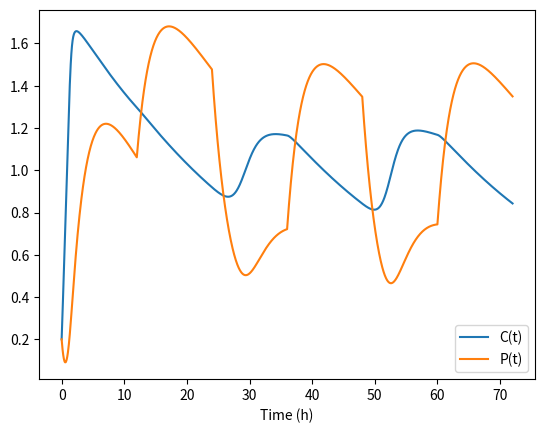

The matplotlib source for this figure:
import numpy as np
import matplotlib.pyplot as plt

dt = 0.05
total_time = 72  # 10 days so you can see entrainment

v_0 = 1.0
p_crit = 0.3
alpha_p = 0.6

beta_c = 0.03   # ~23 h half-life (slow activator-like)
beta_p = 0.40   # ~1.7 h half-life (PER2-like order)

gamma = 0.4     # light strength into C
n = 4           # stronger nonlinearity helps (n=2 often too soft)

p_0 = 0.2
c_0 = 0.2


def light(t):
    # 1 for first 12 hours of each 24h cycle, else 0
    return 1.0 if (t % 24) < 12 else 0.0

def deriv(p, c, t):
    L = light(t)
    dcdt = v_0 / (1.0 + (p / p_crit)**n) - beta_c * c
    dpdt = alpha_p * c - beta_p * p - gamma * L
    return dcdt, dpdt

def fwd_euler(p0, c0, dt, total_time):
    t = np.arange(0, total_time + dt, dt)
    p = np.zeros_like(t, dtype=float)
    c = np.zeros_like(t, dtype=float)

    p[0] = p0
    c[0] = c0

    for i in range(len(t) - 1):
        dcdt, dpdt = deriv(p[i], c[i], t[i])
        c[i+1] = c[i] + dt * dcdt
        p[i+1] = p[i] + dt * dpdt

    L = np.array([light(tt) for tt in t])
    return t, p, c, L

t, p, c, L = fwd_euler(p_0, c_0, dt, total_time)

plt.figure()
plt.plot(t, c, label="C(t)")
plt.plot(t, p, label="P(t)")

plt.xlabel("Time (h)")
plt.legend()
plt.show()
